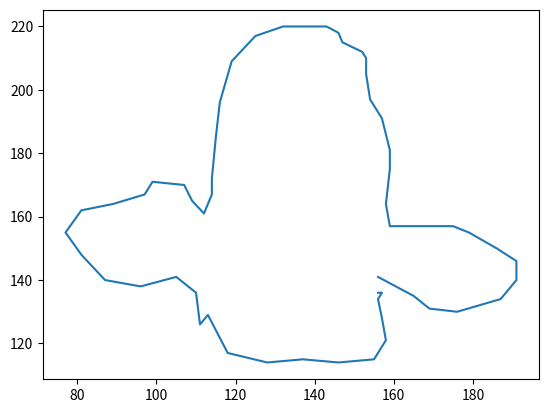

Generate this figure with matplotlib:
import matplotlib.pyplot as plt


"""
<!--
To see the solutions to the previous level, replace pc with pcc and add :un:pw

i.e. go to: http://www.pythonchallenge.com/pcc/return/good.html:huge:file

Join us at the IRC: irc.freenode.net #pythonchallenge

-->

<!--
first+second=?

first:
146,399,163,403,170,393,169,391,166,386,170,381,170,371,170,355,169,346,167,335,170,329,170,320,170,
310,171,301,173,290,178,289,182,287,188,286,190,286,192,291,194,296,195,305,194,307,191,312,190,316,
190,321,192,331,193,338,196,341,197,346,199,352,198,360,197,366,197,373,196,380,197,383,196,387,192,
389,191,392,190,396,189,400,194,401,201,402,208,403,213,402,216,401,219,397,219,393,216,390,215,385,
215,379,213,373,213,365,212,360,210,353,210,347,212,338,213,329,214,319,215,311,215,306,216,296,218,
290,221,283,225,282,233,284,238,287,243,290,250,291,255,294,261,293,265,291,271,291,273,289,278,287,
279,285,281,280,284,278,284,276,287,277,289,283,291,286,294,291,296,295,299,300,301,304,304,320,305,
327,306,332,307,341,306,349,303,354,301,364,301,371,297,375,292,384,291,386,302,393,324,391,333,387,
328,375,329,367,329,353,330,341,331,328,336,319,338,310,341,304,341,285,341,278,343,269,344,262,346,
259,346,251,349,259,349,264,349,273,349,280,349,288,349,295,349,298,354,293,356,286,354,279,352,268,
352,257,351,249,350,234,351,211,352,197,354,185,353,171,351,154,348,147,342,137,339,132,330,122,327,
120,314,116,304,117,293,118,284,118,281,122,275,128,265,129,257,131,244,133,239,134,228,136,221,137,
214,138,209,135,201,132,192,130,184,131,175,129,170,131,159,134,157,134,160,130,170,125,176,114,176,
102,173,103,172,108,171,111,163,115,156,116,149,117,142,116,136,115,129,115,124,115,120,115,115,117,
113,120,109,122,102,122,100,121,95,121,89,115,87,110,82,109,84,118,89,123,93,129,100,130,108,132,110,
133,110,136,107,138,105,140,95,138,86,141,79,149,77,155,81,162,90,165,97,167,99,171,109,171,107,161,
111,156,113,170,115,185,118,208,117,223,121,239,128,251,133,259,136,266,139,276,143,290,148,310,151,
332,155,348,156,353,153,366,149,379,147,394,146,399

second:
156,141,165,135,169,131,176,130,187,134,191,140,191,146,186,150,179,155,175,157,168,157,163,157,159,
157,158,164,159,175,159,181,157,191,154,197,153,205,153,210,152,212,147,215,146,218,143,220,132,220,
125,217,119,209,116,196,115,185,114,172,114,167,112,161,109,165,107,170,99,171,97,167,89,164,81,162,
77,155,81,148,87,140,96,138,105,141,110,136,111,126,113,129,118,117,128,114,137,115,146,114,155,115,
158,121,157,128,156,134,157,136,156,136

-->
"""

# FIRST starts & ends with 146, 399. Closed loop - try connecting the dots?
# fmt:off
FIRST = [146,399,163,403,170,393,169,391,166,386,170,381,170,371,170,355,169,346,167,335,170,329,170,320,170,
310,171,301,173,290,178,289,182,287,188,286,190,286,192,291,194,296,195,305,194,307,191,312,190,316,
190,321,192,331,193,338,196,341,197,346,199,352,198,360,197,366,197,373,196,380,197,383,196,387,192,
389,191,392,190,396,189,400,194,401,201,402,208,403,213,402,216,401,219,397,219,393,216,390,215,385,
215,379,213,373,213,365,212,360,210,353,210,347,212,338,213,329,214,319,215,311,215,306,216,296,218,
290,221,283,225,282,233,284,238,287,243,290,250,291,255,294,261,293,265,291,271,291,273,289,278,287,
279,285,281,280,284,278,284,276,287,277,289,283,291,286,294,291,296,295,299,300,301,304,304,320,305,
327,306,332,307,341,306,349,303,354,301,364,301,371,297,375,292,384,291,386,302,393,324,391,333,387,
328,375,329,367,329,353,330,341,331,328,336,319,338,310,341,304,341,285,341,278,343,269,344,262,346,
259,346,251,349,259,349,264,349,273,349,280,349,288,349,295,349,298,354,293,356,286,354,279,352,268,
352,257,351,249,350,234,351,211,352,197,354,185,353,171,351,154,348,147,342,137,339,132,330,122,327,
120,314,116,304,117,293,118,284,118,281,122,275,128,265,129,257,131,244,133,239,134,228,136,221,137,
214,138,209,135,201,132,192,130,184,131,175,129,170,131,159,134,157,134,160,130,170,125,176,114,176,
102,173,103,172,108,171,111,163,115,156,116,149,117,142,116,136,115,129,115,124,115,120,115,115,117,
113,120,109,122,102,122,100,121,95,121,89,115,87,110,82,109,84,118,89,123,93,129,100,130,108,132,110,
133,110,136,107,138,105,140,95,138,86,141,79,149,77,155,81,162,90,165,97,167,99,171,109,171,107,161,
111,156,113,170,115,185,118,208,117,223,121,239,128,251,133,259,136,266,139,276,143,290,148,310,151,
332,155,348,156,353,153,366,149,379,147,394,146,399]

# SECOND doesn't seem to be a closed loop?
SECOND = [156,141,165,135,169,131,176,130,187,134,191,140,191,146,186,150,179,155,175,157,168,157,163,157,159,
157,158,164,159,175,159,181,157,191,154,197,153,205,153,210,152,212,147,215,146,218,143,220,132,220,
125,217,119,209,116,196,115,185,114,172,114,167,112,161,109,165,107,170,99,171,97,167,89,164,81,162,
77,155,81,148,87,140,96,138,105,141,110,136,111,126,113,129,118,117,128,114,137,115,146,114,155,115,
158,121,157,128,156,134,157,136,156,136]
# fmt:on

# page title: "connect the dots"


def parse_data():
    print(f"{len(FIRST)=}")
    print(f"{len(SECOND)=}")

    coordinates = []

    for first, second in zip(FIRST, SECOND):
        # print(f"{first=}, {second=}")
        summed = first + second
        print(f"{summed=}")

        coordinates.append((first, second))

    print(f"{coordinates=}")

    # Maybe the lists have coordinates like [x, y, x, y, x, y...]
    for i in range(len(FIRST), 2):
        print(i)

    x_coords = []
    y_coords = []

    for x in FIRST[::2]:
        x_coords.append(x)

    for y in FIRST[1::2]:
        y_coords.append(y)

    print(x_coords)
    print(y_coords)

    second_x_coords = []
    second_y_coords = []

    for x in SECOND[::2]:
        second_x_coords.append(x)

    for y in SECOND[1::2]:
        second_y_coords.append(y)

    # Plot looks like a bull upside down: solved!
    plt.plot(second_x_coords, second_y_coords)
    # plt.plot(x_coords, y_coords)
    # plt.show()


def main():
    parse_data()


if __name__ == "__main__":
    main()
